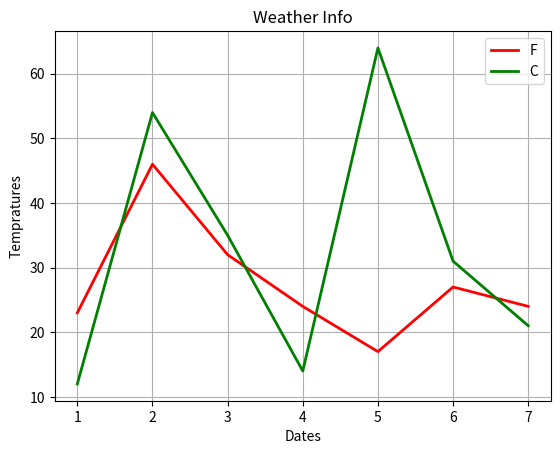

This chart was generated by the following Python code:
import matplotlib.pyplot as plt
x=[1,2,3,4,5,6,7]
y=[23,46,32,24,17,27,24]
t=[12,54,35,14,64,31,21]

# plt.plot(x,y,color='#D4AC0D',marker="D",linewidth=2,label="F",markersize=20)
plt.plot(x,y,color='red',linewidth=2,label="F")
plt.plot(x,t,color='green',linewidth=2,label="C")
plt.xlabel('Dates')
plt.ylabel('Tempratures')
plt.title("Weather Info")
plt.legend()
plt.grid()
plt.savefig("weather.jpg")
plt.show()